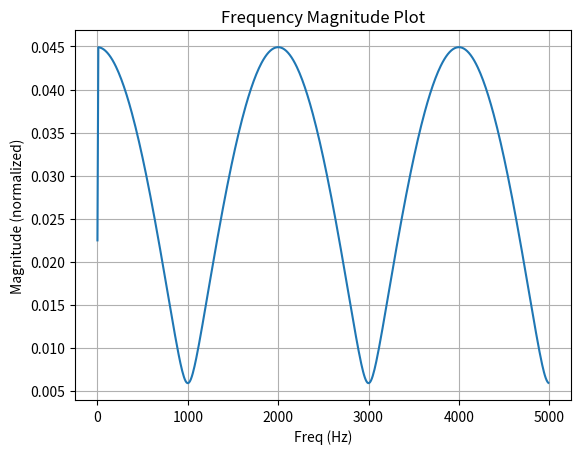

Recreate this plot in Python.
import numpy as np
from scipy.fft import fft, fftfreq
import matplotlib.pyplot as plt


class Simulator:
    def __init__(self, N: int, Ts: float):
        self.N = N
        self.Ts = Ts
        self.t = np.arange(0, N * Ts, Ts)
        self.f = fftfreq(N, Ts)

    def create_channel_ht(self, amplitudes: list[float], delays: list[float]):
        if len(amplitudes) != len(delays):
            raise ValueError("amplitudes and delays must have the same length")
        h_t = np.zeros(self.N)
        for amp, delay in zip(amplitudes, delays):
            idx = np.argmin(np.abs(self.t - delay))
            h_t[idx] = amp
        return h_t

    def fft(self, x_t: np.ndarray):
        return fft(x_t)

    def create_pilot_Xk(self, p: int):
        X_k = np.zeros(self.N)
        X_k[::p] = 1
        return X_k

    def create_gaussian_noise_Wk(
        self, SNR: float, p: int, H_k: np.ndarray, X_k: np.ndarray
    ):
        SNR = 10 ** (SNR / 10)
        P_noise = p * np.sum(np.abs(H_k * X_k) ** 2) / (self.N * SNR)
        return np.sqrt(P_noise) * np.random.randn(self.N)

    def create_Y_k(self, H_k: np.ndarray, X_k: np.ndarray, W_k: np.ndarray):
        return H_k * X_k + W_k

    def mse(self, H_k_hat: np.ndarray, H_k: np.ndarray):
        return np.mean(np.abs(H_k_hat - H_k) ** 2)

    def freq_mag_plot(self, signal_K: np.ndarray, plot_filename: str):
        """
        For real-valued time-domain signals only.
        """
        normalized_signal_K = 2.0 / self.N * np.abs(signal_K[0 : self.N // 2])
        normalized_signal_K[0] /= 2
        plt.figure()
        plt.plot(self.f[0 : self.N // 2], normalized_signal_K)
        plt.grid()
        plt.xlabel("Freq (Hz)")
        plt.ylabel("Magnitude (normalized)")
        plt.title("Frequency Magnitude Plot")
        plt.savefig(plot_filename)

    def comparison_freq_mag_plot(
        self, signal_K1: np.ndarray, signal_K2: np.ndarray, plot_filename: str
    ):
        """
        For real-valued time-domain signals only.
        """
        normalized_signal_K1 = 2.0 / self.N * np.abs(signal_K1[0 : self.N // 2])
        normalized_signal_K1[0] /= 2
        normalized_signal_K2 = 2.0 / self.N * np.abs(signal_K2[0 : self.N // 2])
        normalized_signal_K2[0] /= 2
        plt.figure()
        plt.plot(self.f[0 : self.N // 2], normalized_signal_K1, label="True")
        plt.plot(
            self.f[0 : self.N // 2],
            normalized_signal_K2,
            label="Estimated",
            linestyle="--",
        )
        plt.grid()
        plt.xlabel("Freq (Hz)")
        plt.ylabel("Magnitude (normalized)")
        plt.title(f"Frequency Magnitude, {plot_filename}")
        plt.legend()
        plt.savefig(plot_filename)
        plt.close()


if __name__ == "__main__":
    N = 1024
    Ts = 1e-4
    p = 8
    SNR = 10
    sim = Simulator(N, Ts)
    h_t = sim.create_channel_ht([13, 10], [0, 5 * sim.Ts])
    X_k = sim.create_pilot_Xk(p)
    H_k = sim.fft(h_t)
    W_k = sim.create_gaussian_noise_Wk(SNR, p, H_k, X_k)
    Y_k = sim.create_Y_k(H_k, X_k, W_k)
    sim.freq_mag_plot(H_k, "H_k.png")
    print(h_t.shape, X_k.shape, H_k.shape, W_k.shape, Y_k.shape)
